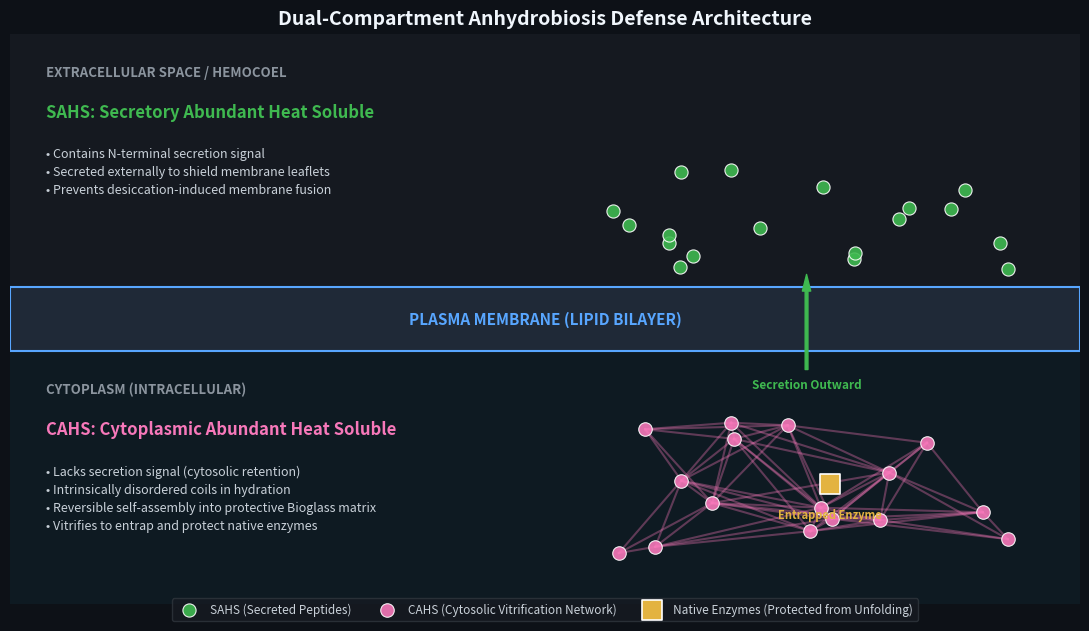

The script that saved this image: (Note: this script raises an exception after producing the figure.)
import matplotlib.pyplot as plt
import matplotlib.patches as patches
import numpy as np

# Set figure and canvas
fig, ax = plt.subplots(figsize=(11, 6.5), dpi=300)
ax.set_facecolor('#0d1117')
fig.patch.set_facecolor('#0d1117')

# Draw Background Compartments
ax.axhspan(5.5, 9.5, facecolor='#161b22', alpha=0.9)
ax.axhspan(0.5, 4.5, facecolor='#0f1c24', alpha=0.9)

# Draw Plasma Membrane
membrane = patches.Rectangle((0.5, 4.5), 9.0, 1.0, linewidth=1.5, edgecolor='#58a6ff', facecolor='#1f2937', zorder=2)
ax.add_patch(membrane)
ax.text(5.0, 5.0, "PLASMA MEMBRANE (LIPID BILAYER)", color='#58a6ff', fontsize=11, fontweight='bold', ha='center', va='center', zorder=3, family='sans-serif')

# === 1. Extracellular / SAHS Compartment (Top) ===
ax.text(0.8, 9.0, "EXTRACELLULAR SPACE / HEMOCOEL", color='#8b949e', fontsize=9.5, fontweight='bold', family='sans-serif', va='top')
ax.text(0.8, 8.4, "SAHS: Secretory Abundant Heat Soluble", color='#3fb950', fontsize=12, fontweight='bold', family='sans-serif', va='top')
sahs_bullets = "• Contains N-terminal secretion signal\n• Secreted externally to shield membrane leaflets\n• Prevents desiccation-induced membrane fusion"
ax.text(0.8, 7.7, sahs_bullets, color='#c9d1d9', fontsize=9, linespacing=1.5, va='top')

# Draw SAHS Shielding Particles
np.random.seed(42)
sahs_x = np.random.uniform(5.5, 9.0, 18)
sahs_y = np.random.uniform(5.7, 7.4, 18)
ax.scatter(sahs_x, sahs_y, c='#3fb950', s=90, edgecolors='#ffffff', linewidth=0.8, alpha=0.9, zorder=4, label='SAHS (Secreted Peptides)')

# Secretion Arrow
ax.annotate('', xy=(7.2, 5.7), xytext=(7.2, 4.2),
            arrowprops=dict(facecolor='#3fb950', edgecolor='#3fb950', width=2, headwidth=6), zorder=5)
ax.text(7.2, 3.9, "Secretion Outward", color='#3fb950', fontsize=8.5, fontweight='bold', ha='center', zorder=5)

# === 2. Cytosolic / CAHS Compartment (Bottom) ===
ax.text(0.8, 4.0, "CYTOPLASM (INTRACELLULAR)", color='#8b949e', fontsize=9.5, fontweight='bold', family='sans-serif', va='top')
ax.text(0.8, 3.4, "CAHS: Cytoplasmic Abundant Heat Soluble", color='#f778ba', fontsize=12, fontweight='bold', family='sans-serif', va='top')
cahs_bullets = "• Lacks secretion signal (cytosolic retention)\n• Intrinsically disordered coils in hydration\n• Reversible self-assembly into protective Bioglass matrix\n• Vitrifies to entrap and protect native enzymes"
ax.text(0.8, 2.7, cahs_bullets, color='#c9d1d9', fontsize=9, linespacing=1.5, va='top')

# Draw CAHS Network
cahs_x = np.random.uniform(5.5, 9.0, 16)
cahs_y = np.random.uniform(1.2, 3.5, 16)
for i in range(len(cahs_x)-1):
    for j in range(i+1, len(cahs_x)):
        if np.hypot(cahs_x[i]-cahs_x[j], cahs_y[i]-cahs_y[j]) < 1.6:
            ax.plot([cahs_x[i], cahs_x[j]], [cahs_y[i], cahs_y[j]], color='#f778ba', alpha=0.35, lw=1.5, zorder=3)
ax.scatter(cahs_x, cahs_y, c='#f778ba', s=95, edgecolors='#ffffff', linewidth=0.8, alpha=0.9, zorder=4, label='CAHS (Cytosolic Vitrification Network)')

# Entrapped Native Enzyme
ax.scatter([7.4], [2.4], c='#e3b341', s=220, marker='s', edgecolors='#ffffff', linewidth=1.2, zorder=5, label='Native Enzymes (Protected from Unfolding)')
ax.text(7.4, 1.85, "Entrapped Enzyme", color='#e3b341', fontsize=8, ha='center', fontweight='bold', zorder=5)

# Coordinate Boundaries & Title
ax.set_xlim(0.5, 9.5)
ax.set_ylim(0.5, 9.5)
ax.axis('off')

fig.suptitle("Dual-Compartment Anhydrobiosis Defense Architecture", fontsize=14, fontweight='bold', color='#f0f6fc', y=0.96)

# Legend
leg = ax.legend(loc='lower center', bbox_to_anchor=(0.5, -0.04), ncol=3, frameon=True, facecolor='#161b22', edgecolor='#30363d', fontsize=8.5)
for text in leg.get_texts():
    text.set_color('#c9d1d9')

plt.tight_layout()
plt.savefig("figures/cahs_vs_sahs_mechanism.png", dpi=300, facecolor=fig.get_facecolor(), edgecolor='none')
print("[+] Generated clean mechanism figure: figures/cahs_vs_sahs_mechanism.png")
